Photos from the image-classification dataset "dataSet" in the GitHub repository ghub-c/AerialClassifier. Its 2 classes are: property, street.

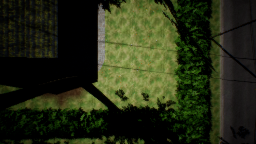
Label: property

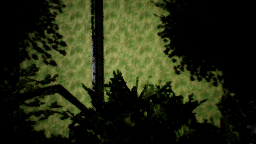
Label: property

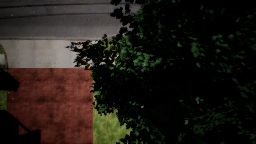
Label: property

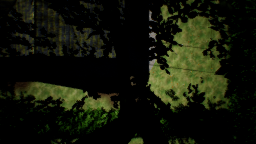
Label: property

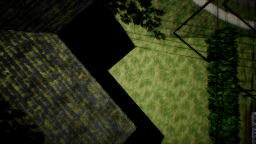
Label: property

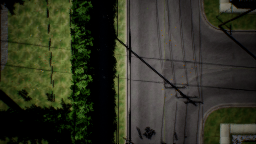
Label: property
